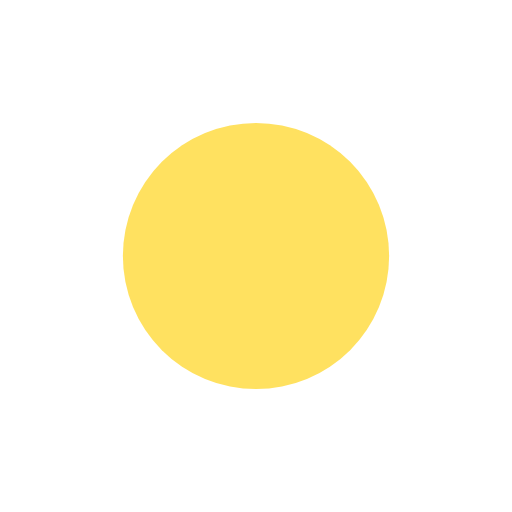
t = 0.00 s
t = 1.75 s: frame unchanged from t = 0.00 s, image omitted
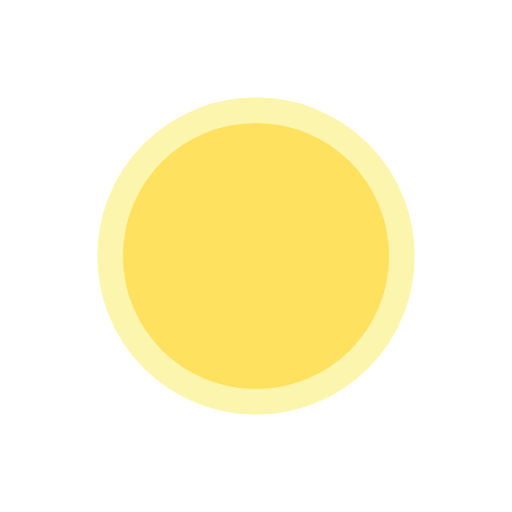
t = 3.50 s
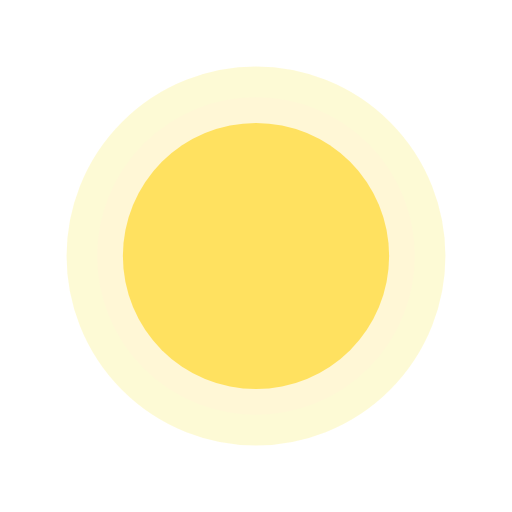
t = 5.25 s

The animated SVG that drew these frames (rendered in a browser with its animation timeline set to each time). Animation: 2 SMIL elements (animate=2); one cycle of 7.00 s, repeats indefinitely.

<svg version="1.1" xmlns="http://www.w3.org/2000/svg" xmlns:xlink="http://www.w3.org/1999/xlink" x="0px" y="0px" viewBox="0 0 50 50" xml:space="preserve">

<circle id="sunBeam" r="20" cy="25" cx="25" fill="#ffe160" stroke="#fbeC5d" stroke-width="3" stroke-linecap="round">
  
	<animate attributeName="opacity" from="1" to="0" dur="7s" repeatCount="indefinite" />
  
	<animate attributeName="r" attributeType="XML" from="8"  to="20" begin="0s" dur="7s" fill="remove" repeatCount="indefinite"/>
</circle>
  
<circle id="sun" r="13" cy="25" cx="25" fill="#ffe160" />
  
</svg>